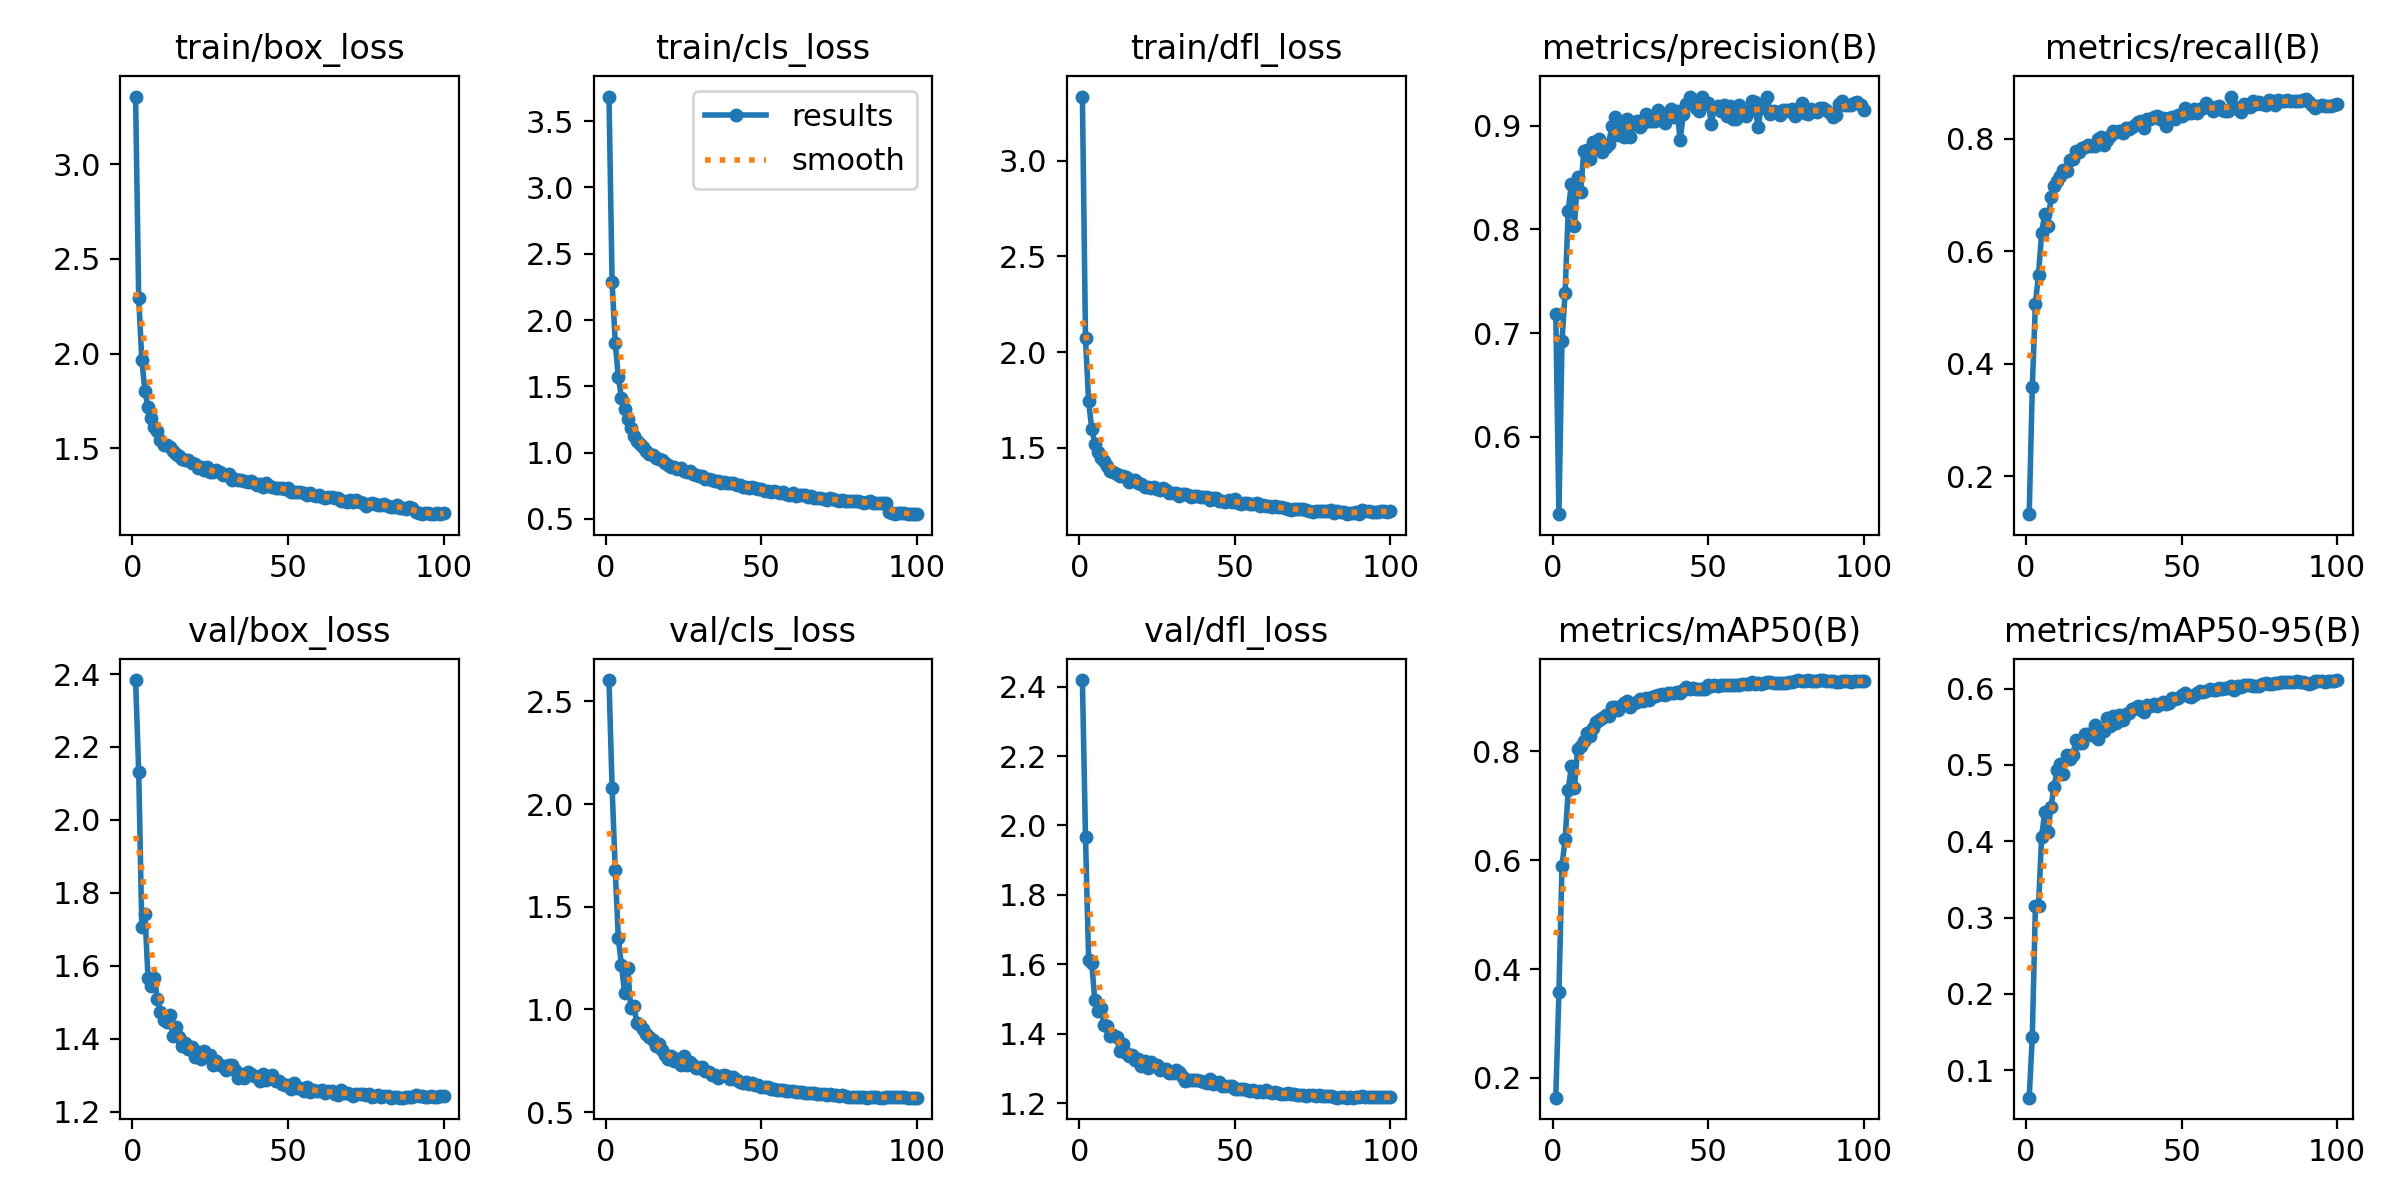

Data behind this chart, as committed beside it:
epoch, time, train/box_loss, train/cls_loss, train/dfl_loss, metrics/precision(B), metrics/recall(B), metrics/mAP50(B), metrics/mAP50-95(B), val/box_loss, val/cls_loss, val/dfl_loss, lr/pg0, lr/pg1, lr/pg2
1, 202.5, 3.357, 3.686, 3.335, 0.7181, 0.1322, 0.1636, 0.06413, 2.383, 2.604, 2.419, 0.0005534, 0.0005534, 0.0005534
2, 426.9, 2.292, 2.284, 2.072, 0.5253, 0.3587, 0.3569, 0.1443, 2.132, 2.08, 1.967, 0.001109, 0.001109, 0.001109
3, 621.3, 1.968, 1.83, 1.742, 0.6927, 0.5069, 0.5901, 0.3156, 1.706, 1.681, 1.613, 0.001663, 0.001663, 0.001663
4, 806.3, 1.801, 1.569, 1.6, 0.7389, 0.5584, 0.6381, 0.3156, 1.744, 1.347, 1.603, 0.001663, 0.001663, 0.001663
5, 974.5, 1.715, 1.41, 1.522, 0.818, 0.6333, 0.7291, 0.4063, 1.566, 1.216, 1.497, 0.00166, 0.00166, 0.00166
6, 1141, 1.66, 1.326, 1.48, 0.8435, 0.6658, 0.7726, 0.4379, 1.545, 1.081, 1.465, 0.001657, 0.001657, 0.001657
7, 1316, 1.613, 1.251, 1.446, 0.8035, 0.6455, 0.7325, 0.4128, 1.567, 1.202, 1.475, 0.001652, 0.001652, 0.001652
8, 1488, 1.592, 1.181, 1.43, 0.8502, 0.6957, 0.8041, 0.4451, 1.509, 1.006, 1.425, 0.001647, 0.001647, 0.001647
9, 1658, 1.543, 1.127, 1.405, 0.8363, 0.7156, 0.8092, 0.4718, 1.473, 1.016, 1.422, 0.001641, 0.001641, 0.001641
10, 1823, 1.519, 1.09, 1.381, 0.8758, 0.725, 0.8192, 0.4929, 1.451, 0.9319, 1.395, 0.001634, 0.001634, 0.001634
11, 1986, 1.516, 1.063, 1.375, 0.8765, 0.7339, 0.8334, 0.5014, 1.446, 0.9236, 1.398, 0.001627, 0.001627, 0.001627
12, 2149, 1.504, 1.044, 1.363, 0.8679, 0.7452, 0.8279, 0.4888, 1.465, 0.9041, 1.39, 0.001618, 0.001618, 0.001618
13, 2312, 1.483, 1.014, 1.35, 0.8844, 0.7427, 0.8426, 0.5125, 1.408, 0.8783, 1.352, 0.001609, 0.001609, 0.001609
14, 2476, 1.469, 0.9906, 1.35, 0.8781, 0.7624, 0.8531, 0.5078, 1.434, 0.8658, 1.371, 0.001599, 0.001599, 0.001599
15, 2640, 1.458, 0.9781, 1.346, 0.8872, 0.7639, 0.8572, 0.5126, 1.405, 0.8527, 1.344, 0.001588, 0.001588, 0.001588
16, 2802, 1.443, 0.9555, 1.322, 0.8744, 0.7775, 0.8611, 0.5322, 1.38, 0.8204, 1.335, 0.001577, 0.001577, 0.001577
17, 2969, 1.438, 0.9516, 1.33, 0.8793, 0.7762, 0.867, 0.5289, 1.39, 0.8323, 1.339, 0.001565, 0.001565, 0.001565
18, 3133, 1.439, 0.9413, 1.329, 0.8824, 0.7842, 0.8644, 0.5288, 1.373, 0.8013, 1.325, 0.001552, 0.001552, 0.001552
19, 3294, 1.42, 0.9242, 1.317, 0.8993, 0.7859, 0.8817, 0.5402, 1.379, 0.7796, 1.328, 0.001539, 0.001539, 0.001539
20, 3459, 1.415, 0.9053, 1.312, 0.9088, 0.7881, 0.8808, 0.5405, 1.351, 0.757, 1.308, 0.001524, 0.001524, 0.001524
21, 3628, 1.398, 0.8927, 1.297, 0.8912, 0.7864, 0.8755, 0.5387, 1.363, 0.7724, 1.321, 0.001509, 0.001509, 0.001509
22, 3805, 1.398, 0.8903, 1.296, 0.903, 0.7876, 0.8824, 0.5521, 1.343, 0.7467, 1.302, 0.001494, 0.001494, 0.001494
23, 3976, 1.386, 0.872, 1.289, 0.8892, 0.7997, 0.8889, 0.534, 1.366, 0.7596, 1.318, 0.001478, 0.001478, 0.001478
24, 4141, 1.401, 0.8798, 1.294, 0.9062, 0.8036, 0.8927, 0.5452, 1.356, 0.7293, 1.307, 0.001461, 0.001461, 0.001461
25, 4313, 1.377, 0.8596, 1.284, 0.889, 0.7892, 0.8813, 0.5448, 1.355, 0.7721, 1.311, 0.001443, 0.001443, 0.001443
26, 4485, 1.374, 0.8564, 1.278, 0.902, 0.7988, 0.8885, 0.5617, 1.329, 0.7288, 1.297, 0.001425, 0.001425, 0.001425
27, 4653, 1.384, 0.8571, 1.287, 0.904, 0.8047, 0.89, 0.551, 1.34, 0.744, 1.3, 0.001407, 0.001407, 0.001407
28, 4822, 1.375, 0.8389, 1.277, 0.8988, 0.8139, 0.8969, 0.5639, 1.329, 0.7301, 1.298, 0.001388, 0.001388, 0.001388
29, 4993, 1.357, 0.8276, 1.266, 0.9022, 0.8129, 0.8924, 0.5554, 1.325, 0.7164, 1.286, 0.001368, 0.001368, 0.001368
30, 5157, 1.357, 0.8256, 1.262, 0.9111, 0.8136, 0.8986, 0.5657, 1.315, 0.7133, 1.287, 0.001348, 0.001348, 0.001348
31, 5318, 1.362, 0.8224, 1.266, 0.9045, 0.8097, 0.8937, 0.5588, 1.33, 0.7179, 1.297, 0.001327, 0.001327, 0.001327
32, 5480, 1.331, 0.7984, 1.25, 0.9048, 0.8201, 0.8991, 0.5671, 1.328, 0.7006, 1.289, 0.001306, 0.001306, 0.001306
33, 5641, 1.335, 0.7969, 1.258, 0.9048, 0.8168, 0.9015, 0.568, 1.315, 0.6948, 1.278, 0.001284, 0.001284, 0.001284
34, 5804, 1.332, 0.7954, 1.258, 0.9153, 0.8205, 0.9036, 0.5739, 1.293, 0.6808, 1.264, 0.001262, 0.001262, 0.001262
35, 5969, 1.334, 0.7881, 1.251, 0.9114, 0.8253, 0.9055, 0.5741, 1.304, 0.6781, 1.268, 0.001239, 0.001239, 0.001239
36, 6131, 1.326, 0.7829, 1.243, 0.9029, 0.8295, 0.9029, 0.5774, 1.292, 0.6638, 1.268, 0.001216, 0.001216, 0.001216
37, 6292, 1.319, 0.7726, 1.245, 0.91, 0.8318, 0.9063, 0.5723, 1.309, 0.6744, 1.268, 0.001193, 0.001193, 0.001193
38, 6452, 1.329, 0.7785, 1.248, 0.9159, 0.8197, 0.9064, 0.5696, 1.304, 0.6806, 1.268, 0.00117, 0.00117, 0.00117
39, 6614, 1.318, 0.7735, 1.241, 0.908, 0.8348, 0.9078, 0.5785, 1.298, 0.6735, 1.265, 0.001146, 0.001146, 0.001146
40, 6777, 1.307, 0.767, 1.242, 0.9138, 0.8358, 0.9095, 0.577, 1.294, 0.6623, 1.261, 0.001121, 0.001121, 0.001121
41, 6939, 1.312, 0.7695, 1.24, 0.886, 0.8381, 0.907, 0.5795, 1.285, 0.6688, 1.257, 0.001097, 0.001097, 0.001097
42, 7106, 1.295, 0.751, 1.229, 0.9114, 0.8414, 0.9131, 0.5775, 1.304, 0.6567, 1.27, 0.001072, 0.001072, 0.001072
43, 7271, 1.314, 0.7547, 1.235, 0.9206, 0.8344, 0.9174, 0.5805, 1.288, 0.6451, 1.255, 0.001047, 0.001047, 0.001047
44, 7440, 1.301, 0.743, 1.237, 0.9278, 0.8374, 0.9152, 0.5824, 1.293, 0.6436, 1.258, 0.001022, 0.001022, 0.001022
45, 7609, 1.293, 0.7428, 1.224, 0.9213, 0.8224, 0.9165, 0.5803, 1.301, 0.644, 1.261, 0.0009965, 0.0009965, 0.0009965
46, 7777, 1.291, 0.7355, 1.221, 0.9168, 0.8376, 0.9152, 0.5808, 1.284, 0.6347, 1.249, 0.0009709, 0.0009709, 0.0009709
47, 7942, 1.287, 0.7367, 1.217, 0.9139, 0.8386, 0.9143, 0.5873, 1.283, 0.6391, 1.25, 0.0009453, 0.0009453, 0.0009453
48, 8103, 1.292, 0.73, 1.227, 0.9279, 0.836, 0.9148, 0.5867, 1.277, 0.6292, 1.25, 0.0009195, 0.0009195, 0.0009195
49, 8266, 1.285, 0.7283, 1.218, 0.9205, 0.8428, 0.9154, 0.5871, 1.274, 0.6307, 1.249, 0.0008936, 0.0008936, 0.0008936
50, 8427, 1.288, 0.7277, 1.231, 0.9222, 0.8406, 0.9224, 0.5912, 1.273, 0.6231, 1.242, 0.0008678, 0.0008678, 0.0008678
51, 8588, 1.268, 0.7085, 1.212, 0.902, 0.8543, 0.9194, 0.5947, 1.262, 0.6201, 1.24, 0.0008418, 0.0008418, 0.0008418
52, 8749, 1.269, 0.7087, 1.205, 0.917, 0.8461, 0.9214, 0.5902, 1.278, 0.6205, 1.242, 0.0008159, 0.0008159, 0.0008159
53, 8913, 1.269, 0.7048, 1.211, 0.919, 0.8461, 0.9198, 0.589, 1.266, 0.6129, 1.24, 0.00079, 0.00079, 0.00079
54, 9076, 1.271, 0.7107, 1.209, 0.9142, 0.8524, 0.9218, 0.5914, 1.264, 0.6109, 1.239, 0.0007642, 0.0007642, 0.0007642
55, 9237, 1.263, 0.7003, 1.208, 0.9199, 0.8468, 0.9213, 0.5946, 1.258, 0.6081, 1.235, 0.0007384, 0.0007384, 0.0007384
56, 9398, 1.255, 0.6947, 1.206, 0.9088, 0.8532, 0.9226, 0.5968, 1.269, 0.6072, 1.238, 0.0007128, 0.0007128, 0.0007128
57, 9563, 1.266, 0.6992, 1.21, 0.9185, 0.8541, 0.9217, 0.5962, 1.255, 0.609, 1.232, 0.0006872, 0.0006872, 0.0006872
58, 9734, 1.255, 0.6878, 1.197, 0.9066, 0.8637, 0.9218, 0.5972, 1.26, 0.6041, 1.236, 0.0006618, 0.0006618, 0.0006618
59, 9901, 1.25, 0.6799, 1.198, 0.9067, 0.8569, 0.9224, 0.6, 1.258, 0.604, 1.233, 0.0006366, 0.0006366, 0.0006366
60, 10070, 1.253, 0.6909, 1.196, 0.9197, 0.849, 0.9228, 0.5978, 1.257, 0.6022, 1.238, 0.0006116, 0.0006116, 0.0006116
... 40 more rows
